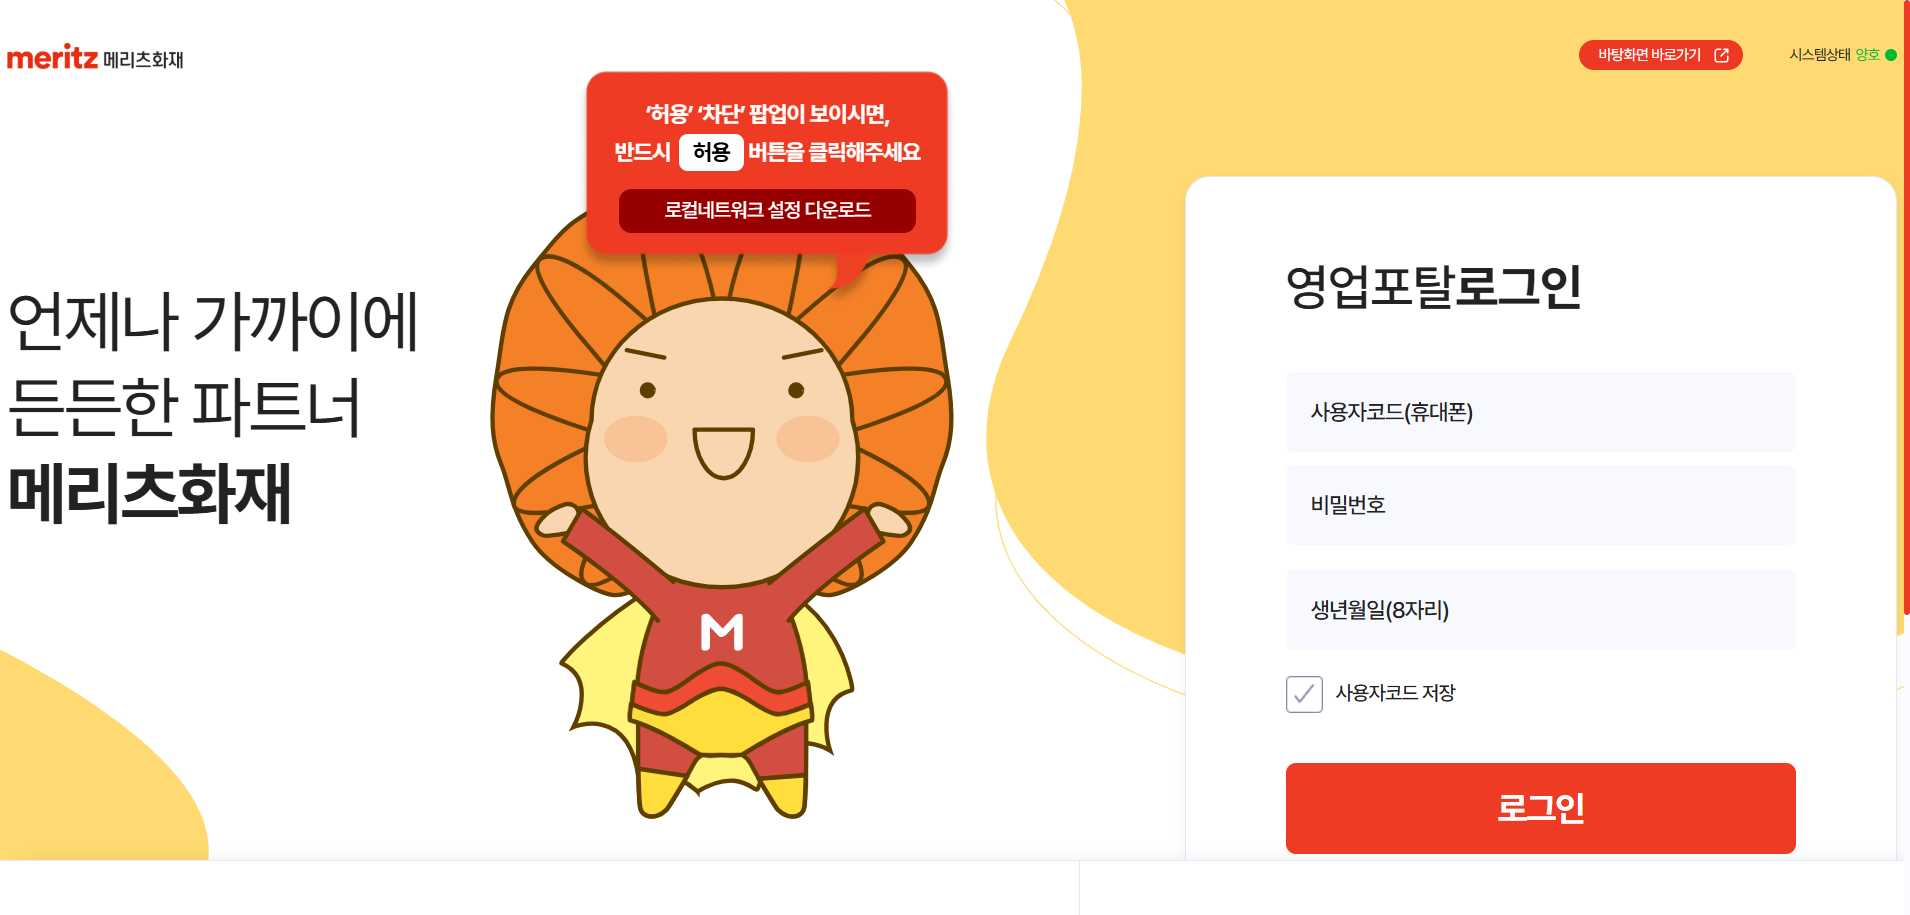
Task: Robotic Enterprise Framework
Workflow: MeritzFire_Main

Step 1: Edge 메리츠화재 영업포탈  로그인 in window '메리츠화재 영업포탈 | 로그인' (msedge.exe)

Step 2 [then]: check the button in window '메리츠화재 영업포탈 | 로그인' (msedge.exe) (no picture)

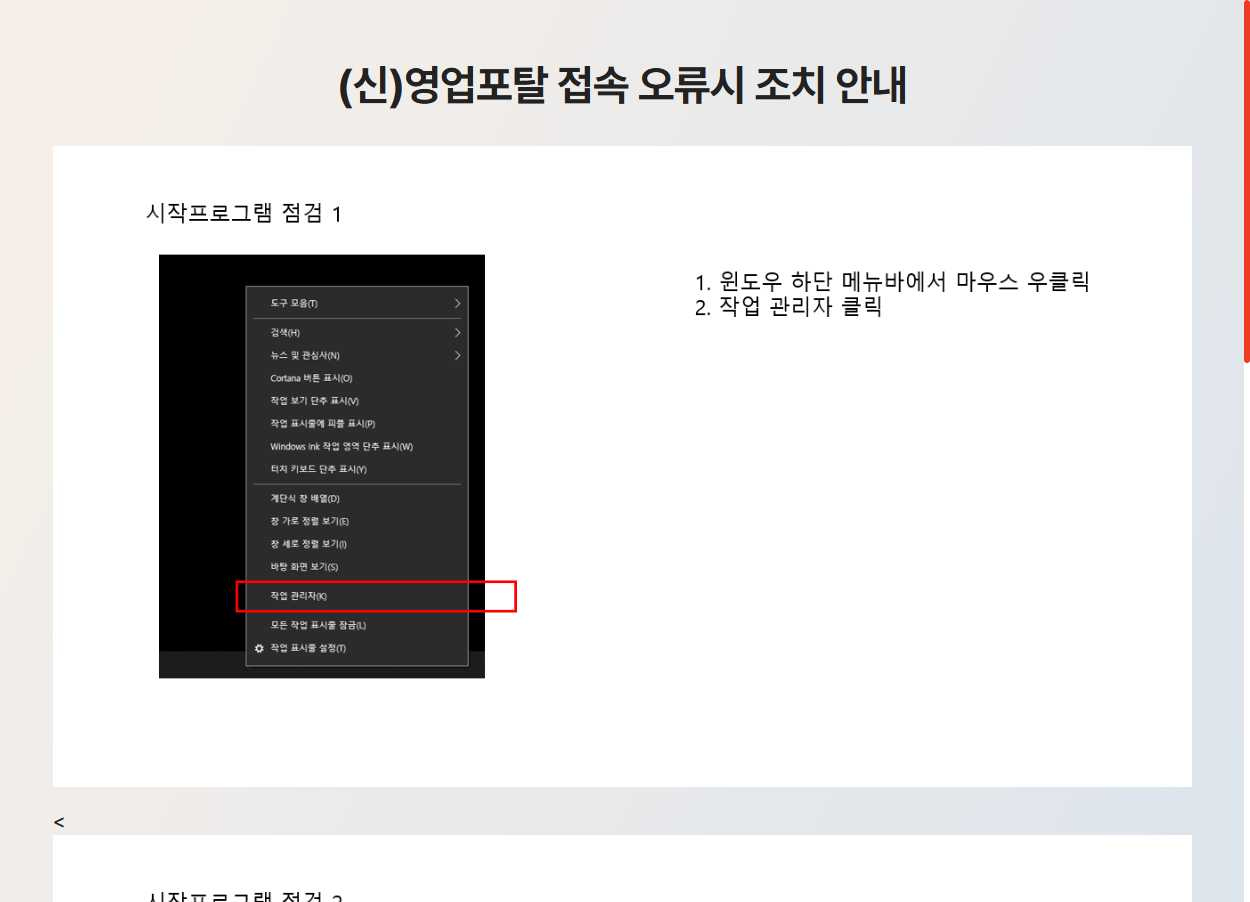
Step 3: Edge nsso.meritzfire.commeritzNoticePop.html in window 'nsso.meritzfire.com/meritz/NoticePop.html' (msedge.exe)

Step 4: check the button '로그인' in window '메리츠화재 영업포탈 | 로그인' (msedge.exe) (no picture)

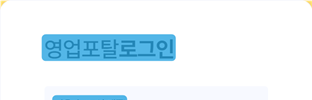
Step 5: CV Screen Scope 'DIV' on the element

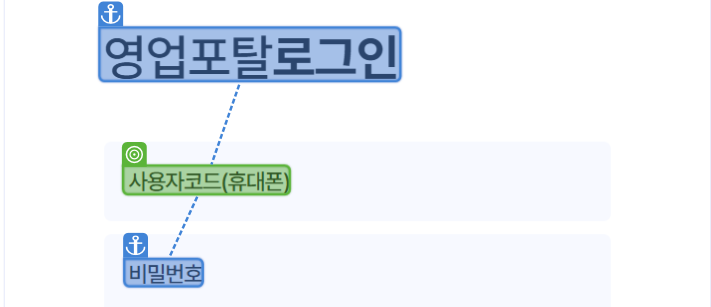
Step 6: type [MRF_UID]

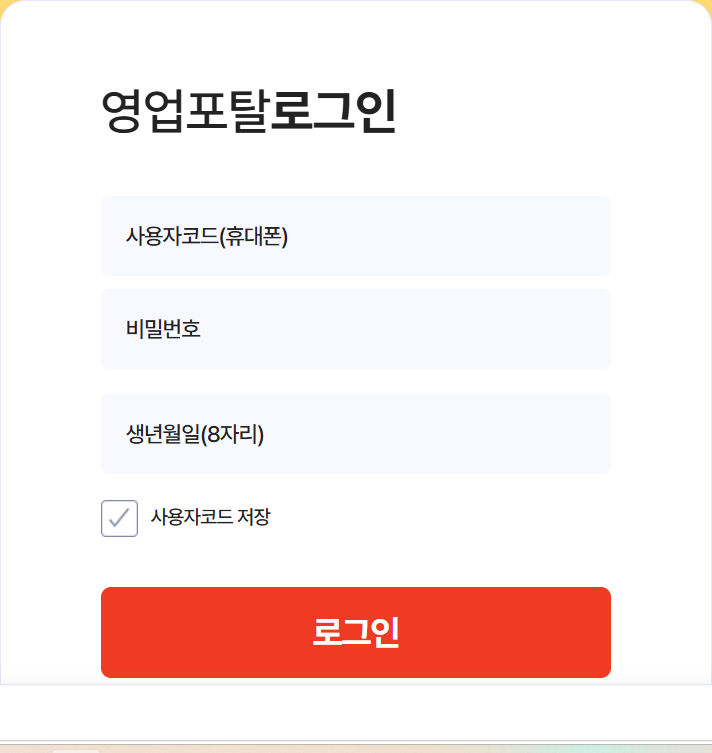
Step 7: Screen CV Type Into - '{ג8A{Z5 (Main)

Step 8: type [MRF_UID] into the text box 'userid' in window '메리츠화재 영업포탈 | 로그인' (msedge.exe) (no picture)

Step 9: type a value into the text box 'password' in window '메리츠화재 영업포탈 | 로그인' (msedge.exe) (no picture)

Step 10 [try]: type [MRF_OTP] into the text box in window '메리츠화재 영업포탈 | 로그인' (msedge.exe) (no picture)

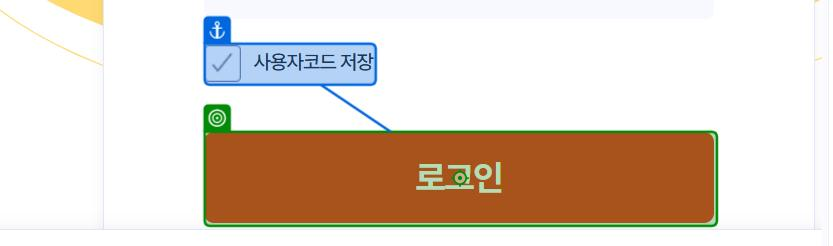
Step 11: click on the button in window '메리츠화재 영업포탈 | 로그인' (msedge.exe)
